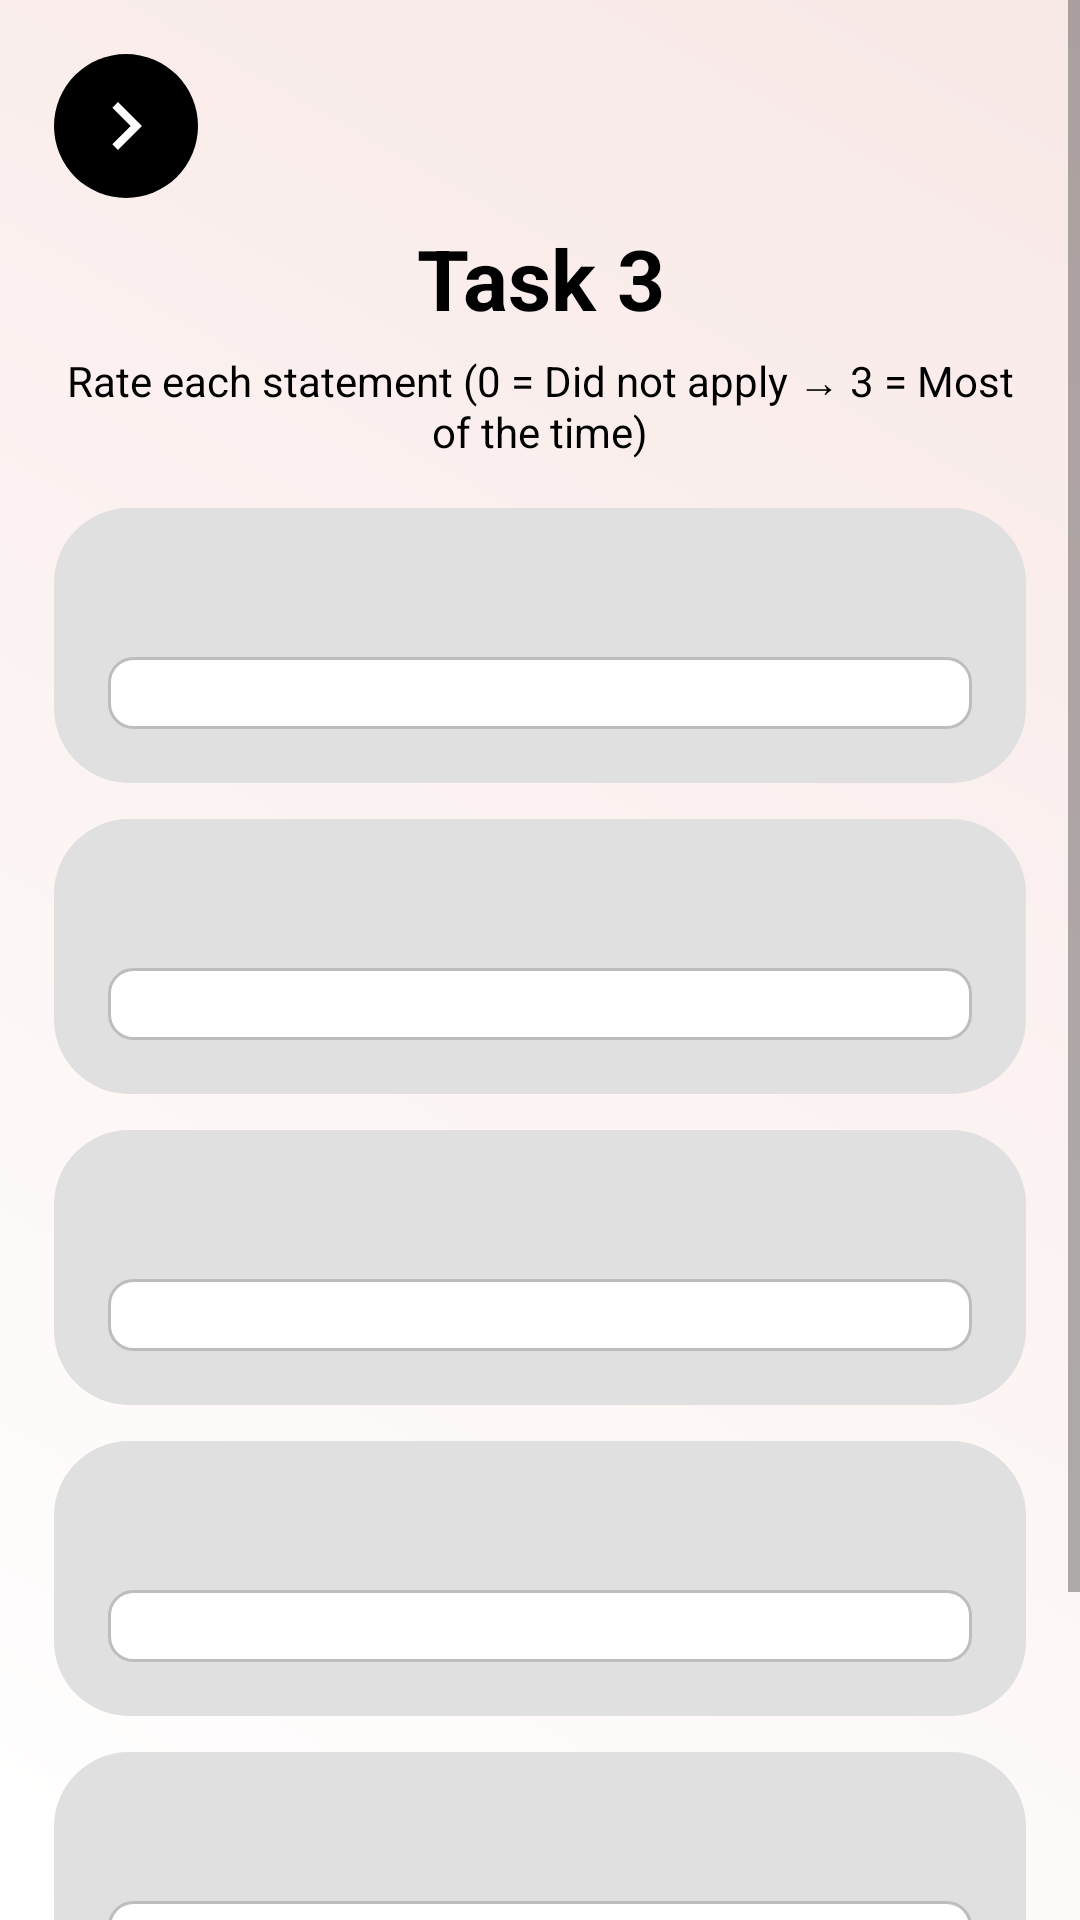

Write the Android layout XML for this screen, with the resource values it uses.
<!-- AndroidManifest.xml: application theme Theme.CogniSync -->
<!-- res/layout/activity_task3.xml -->
<?xml version="1.0" encoding="utf-8"?>
<ScrollView xmlns:android="http://schemas.android.com/apk/res/android"
    xmlns:tools="http://schemas.android.com/tools"
    android:layout_width="match_parent"
    android:layout_height="match_parent"
    android:background="@drawable/background_gradient"
    android:fitsSystemWindows="true"
    android:fillViewport="true"
    tools:context=".Task3Activity">

    <LinearLayout
        android:layout_width="match_parent"
        android:layout_height="wrap_content"
        android:orientation="vertical"
        android:padding="18dp">

        
        <ImageButton
            android:id="@+id/btnBack"
            android:layout_width="48dp"
            android:layout_height="48dp"
            android:background="@drawable/circle_bg"
            android:src="@drawable/ic_arrow_back"
            android:contentDescription="Back" />

        
        <TextView
            android:layout_width="match_parent"
            android:layout_height="wrap_content"
            android:text="Task 3"
            android:textColor="#000000"
            android:textSize="28sp"
            android:textStyle="bold"
            android:gravity="center"
            android:layout_marginTop="8dp" />

        <TextView
            android:layout_width="match_parent"
            android:layout_height="wrap_content"
            android:text="Rate each statement (0 = Did not apply → 3 = Most of the time)"
            android:textColor="#000000"
            android:textSize="14sp"
            android:gravity="center"
            android:layout_marginTop="6dp" />

        
        <LinearLayout
            android:layout_width="match_parent"
            android:layout_height="wrap_content"
            android:orientation="vertical"
            android:padding="18dp"
            android:layout_marginTop="16dp"
            android:background="@drawable/rounded_grey_bg">

            <TextView
                android:id="@+id/q1"
                android:layout_width="match_parent"
                android:layout_height="wrap_content"
                android:textColor="#000000"
                android:textSize="16sp"
                android:textStyle="bold"
                android:gravity="center" />

            <Spinner
                android:id="@+id/spinner1"
                android:layout_width="match_parent"
                android:layout_height="wrap_content"
                android:layout_marginTop="10dp"
                android:background="@drawable/edittext_bg" />
        </LinearLayout>

        
        <LinearLayout
            android:layout_width="match_parent"
            android:layout_height="wrap_content"
            android:orientation="vertical"
            android:padding="18dp"
            android:layout_marginTop="12dp"
            android:background="@drawable/rounded_grey_bg">

            <TextView
                android:id="@+id/q2"
                android:layout_width="match_parent"
                android:layout_height="wrap_content"
                android:textColor="#000000"
                android:textSize="16sp"
                android:textStyle="bold"
                android:gravity="center" />

            <Spinner
                android:id="@+id/spinner2"
                android:layout_width="match_parent"
                android:layout_height="wrap_content"
                android:layout_marginTop="10dp"
                android:background="@drawable/edittext_bg" />
        </LinearLayout>

        
        <LinearLayout
            android:layout_width="match_parent"
            android:layout_height="wrap_content"
            android:orientation="vertical"
            android:padding="18dp"
            android:layout_marginTop="12dp"
            android:background="@drawable/rounded_grey_bg">

            <TextView
                android:id="@+id/q3"
                android:layout_width="match_parent"
                android:layout_height="wrap_content"
                android:textColor="#000000"
                android:textSize="16sp"
                android:textStyle="bold"
                android:gravity="center" />

            <Spinner
                android:id="@+id/spinner3"
                android:layout_width="match_parent"
                android:layout_height="wrap_content"
                android:layout_marginTop="10dp"
                android:background="@drawable/edittext_bg" />
        </LinearLayout>

        
        <LinearLayout
            android:layout_width="match_parent"
            android:layout_height="wrap_content"
            android:orientation="vertical"
            android:padding="18dp"
            android:layout_marginTop="12dp"
            android:background="@drawable/rounded_grey_bg">

            <TextView
                android:id="@+id/q4"
                android:layout_width="match_parent"
                android:layout_height="wrap_content"
                android:textColor="#000000"
                android:textSize="16sp"
                android:textStyle="bold"
                android:gravity="center" />

            <Spinner
                android:id="@+id/spinner4"
                android:layout_width="match_parent"
                android:layout_height="wrap_content"
                android:layout_marginTop="10dp"
                android:background="@drawable/edittext_bg" />
        </LinearLayout>

        
        <LinearLayout
            android:layout_width="match_parent"
            android:layout_height="wrap_content"
            android:orientation="vertical"
            android:padding="18dp"
            android:layout_marginTop="12dp"
            android:background="@drawable/rounded_grey_bg">

            <TextView
                android:id="@+id/q5"
                android:layout_width="match_parent"
                android:layout_height="wrap_content"
                android:textColor="#000000"
                android:textSize="16sp"
                android:textStyle="bold"
                android:gravity="center" />

            <Spinner
                android:id="@+id/spinner5"
                android:layout_width="match_parent"
                android:layout_height="wrap_content"
                android:layout_marginTop="10dp"
                android:background="@drawable/edittext_bg" />
        </LinearLayout>

        
        <androidx.appcompat.widget.AppCompatButton
            android:id="@+id/btnNext"
            android:layout_width="match_parent"
            android:layout_height="60dp"
            android:layout_marginTop="18dp"
            android:text="NEXT"
            android:textStyle="bold"
            android:textSize="18sp"
            android:textColor="#000000"
            android:background="@drawable/btn_bg" />

    </LinearLayout>
</ScrollView>
<!-- resources referenced by this layout -->
<resources>
  <!-- drawable background_gradient (drawable) -->
  <?xml version="1.0" encoding="utf-8"?>
  <shape xmlns:android="http://schemas.android.com/apk/res/android">
      <gradient
          android:angle="45"
          android:startColor="#Ffffff"
          android:endColor="#F8E8E6"
          android:type="linear" />
  </shape>
  <!-- drawable btn_bg (drawable) -->
  <shape xmlns:android="http://schemas.android.com/apk/res/android"
      android:shape="rectangle">
      <solid android:color="#B9BDBF"/>
      <corners android:radius="35dp"/>
  </shape>
  <!-- drawable circle_bg (drawable) -->
  <?xml version="1.0" encoding="utf-8"?>
  <shape xmlns:android="http://schemas.android.com/apk/res/android"
      android:shape="oval">
  
      
      <solid android:color="#000000"/>   
  
      
      <stroke
          android:width="0dp"
          android:color="#CCCCCC"/>       
  
      
  </shape>
  <!-- drawable edittext_bg (drawable) -->
  <?xml version="1.0" encoding="utf-8"?>
  <selector xmlns:android="http://schemas.android.com/apk/res/android">
  
      
      <item android:state_pressed="true">
          <shape android:shape="rectangle">
              <solid android:color="#FFFFFF"/>
              <corners android:radius="8dp"/>
              <stroke android:width="2dp" android:color="#8AB4F8"/>
              <padding
                  android:left="12dp"
                  android:top="12dp"
                  android:right="12dp"
                  android:bottom="12dp"/>
          </shape>
      </item>
  
      
      <item android:state_focused="true">
          <shape android:shape="rectangle">
              <solid android:color="#FFFFFF"/>
              <corners android:radius="8dp"/>
              <stroke android:width="2dp" android:color="#8AB4F8"/>
              <padding
                  android:left="12dp"
                  android:top="12dp"
                  android:right="12dp"
                  android:bottom="12dp"/>
          </shape>
      </item>
  
      
      <item>
          <shape android:shape="rectangle">
              <solid android:color="#FFFFFF"/>
              <corners android:radius="8dp"/>
              <stroke android:width="1dp" android:color="#BDBDBD"/>
              <padding
                  android:left="12dp"
                  android:top="12dp"
                  android:right="12dp"
                  android:bottom="12dp"/>
          </shape>
      </item>
  
  </selector>
  <!-- drawable ic_arrow_back (drawable) -->
  <vector xmlns:android="http://schemas.android.com/apk/res/android"
      android:width="32dp"
      android:height="32dp"
      android:viewportWidth="32"
      android:viewportHeight="32">
      <path
          android:fillColor="#ffffff"
          android:pathData="M11.45 22.12L17.56 16l-6.1-6.12L13.32 8l8 8-8 8-1.88-1.88Z"/>
  </vector>
  <!-- drawable rounded_grey_bg (drawable) -->
  <?xml version="1.0" encoding="utf-8"?>
  <shape xmlns:android="http://schemas.android.com/apk/res/android"
      android:shape="rectangle">
  
      
      <solid android:color="#E0E0E0" />
  
      
      <corners android:radius="25dp" />
  
  </shape>
  <style name="Theme.CogniSync" parent="Theme.MaterialComponents.DayNight.NoActionBar">
  
  
  
          
          <item name="android:statusBarColor">@android:color/white</item>
          <item name="android:windowLightStatusBar">true</item>
  
      </style>
</resources>
